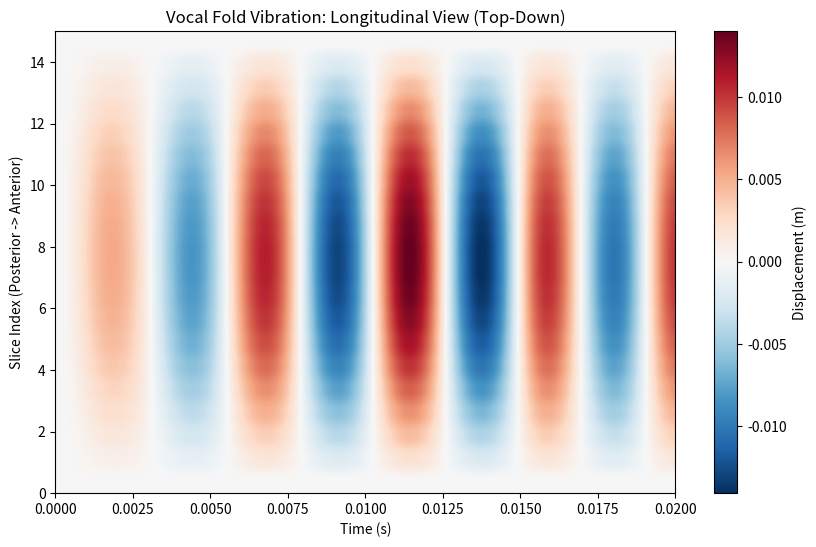
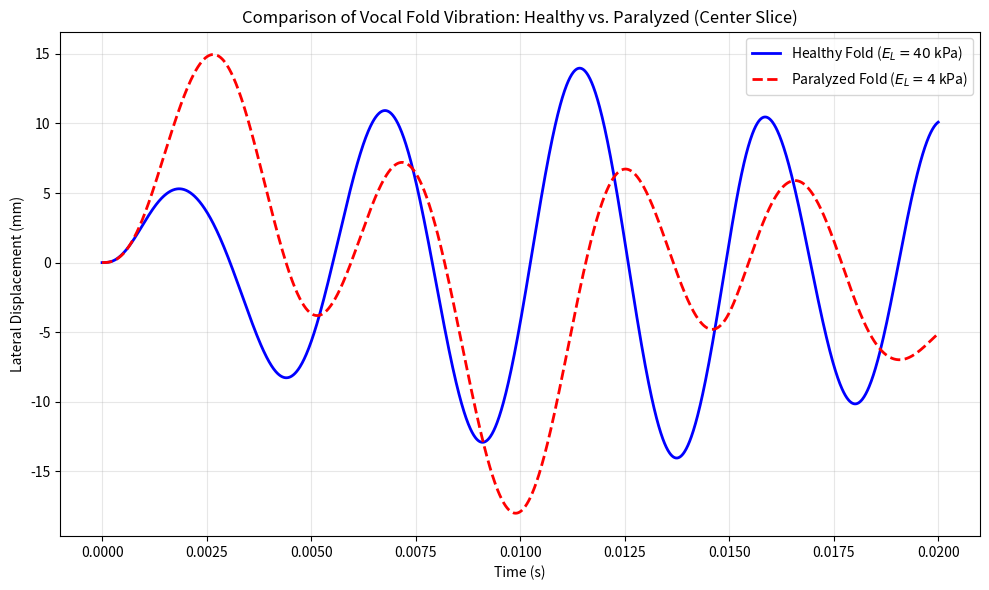
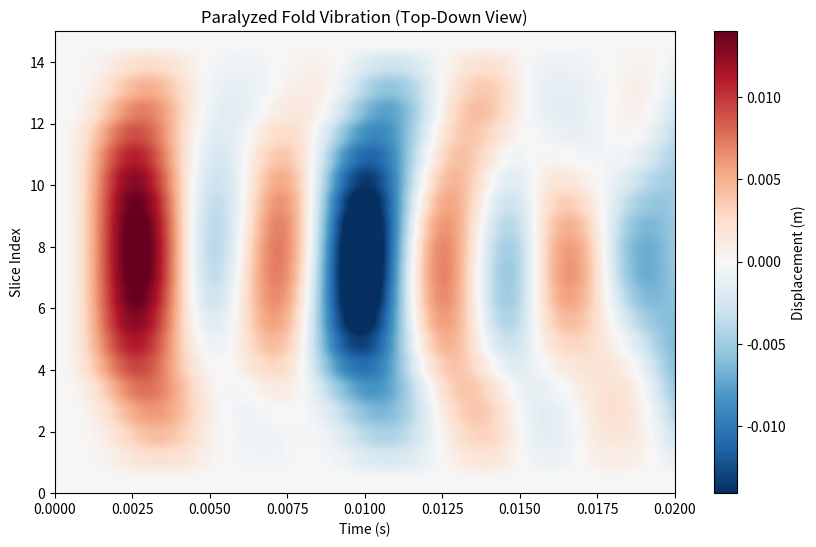

These figures' Python source, in order:
import numpy as np
import matplotlib.pyplot as plt


class CoupledVocalFoldSimulation:
    def __init__(self, num_slices=20, dt=1e-5, total_time=0.02, E_L=40000.0, label="Healthy"):
        """
        2.5D Simulation with Longitudinal Coupling.
        Allows customizing Longitudinal Stiffness (E_L) to simulate paralysis.
        """
        self.label = label
        self.dt = dt
        self.num_steps = int(total_time / dt)
        self.time = np.linspace(0, total_time, self.num_steps)
        self.num_slices = num_slices
        self.L_vf = 0.015 
        self.dy = self.L_vf / num_slices 

        # Material Properties
        self.rho = 1040.0
        self.E_t = 5000.0      # Transverse Stiffness (remains similar)
        self.E_L = E_L         # Longitudinal Stiffness (Variable)
        self.nu_t = 0.4
        self.nu_L = 0.3
        
        # Longitudinal Shear Modulus (mu') scales with E_L in this simplified model
        # assumption: Shear stiffness drops with muscle tone loss
        self.mu_L = E_L / 2.5 

        # Derived Transverse Shear Modulus (mu)
        self.mu = self.E_t / (2 * (1 + self.nu_t))

        # Stiffness Coefficients c1, c2
        self.alpha = self.E_L / self.E_t
        denom = self.alpha * (1 - self.nu_t) - 2 * self.nu_L**2
        self.c1 = (2 * (self.alpha - self.nu_L**2)) / denom
        
        self.subglottal_pressure = 800.0 

    def element_matrices(self, coords):
        """ Calculate 2D element matrices for a single slice. """
        x, z = coords[:, 0], coords[:, 1]
        b = np.array([z[1]-z[2], z[2]-z[0], z[0]-z[1]])
        c = np.array([x[2]-x[1], x[0]-x[2], x[1]-x[0]])
        Area = 0.5 * np.abs(x[0]*(z[1]-z[2]) + x[1]*(z[2]-z[0]) + x[2]*(z[0]-z[1]))
        
        # Stiffness (K)
        K_el = np.zeros((3, 3))
        for i in range(3):
            for j in range(3):
                val = (self.mu * self.dy / (4 * Area)) * (self.c1 * b[i] * b[j] + c[i] * c[j])
                K_el[i, j] = val
        
        # Mass (M)
        M_el = np.zeros((3, 3))
        const_mass = (self.rho * Area * self.dy) / 12.0
        for i in range(3):
            M_el[i, i] = 2 * const_mass
            for j in range(i+1, 3):
                M_el[i, j] = M_el[j, i] = const_mass
                
        return K_el, M_el, Area

    def run_simulation(self):
        coords = np.array([[0.0, 0.0], [0.005, 0.0], [0.0, 0.005]]) 
        K_slice, M_slice, Area = self.element_matrices(coords)
        
        # Damping (Rayleigh)
        D_slice = 0.001 * K_slice + 1.0 * M_slice 
        M_inv = np.linalg.inv(M_slice)

        active_slices = range(1, self.num_slices - 1)
        U = np.zeros((self.num_slices, 3)) 
        U_prev = np.zeros((self.num_slices, 3))
        history = np.zeros((self.num_steps, self.num_slices))

        for t_idx, t in enumerate(self.time):
            F_net = np.zeros((self.num_slices, 3))
            
            for k in active_slices:
                # Aerodynamic Force (Same driver for both to isolate material effect)
                if 5 <= k <= 15 and t < 0.015: 
                    force_mag = self.subglottal_pressure * 0.00005 * np.sin(2*np.pi*200*t)
                    F_net[k, 1] += force_mag 
                
                f_elastic = -np.dot(K_slice, U[k])
                F_net[k] += f_elastic

                vel = (U[k] - U_prev[k]) / self.dt
                f_damping = -np.dot(D_slice, vel)
                F_net[k] += f_damping

                # String Forces (Longitudinal)
                k_long = (self.mu_L * Area) / self.dy 
                f_string = k_long * (U[k+1] - U[k]) + k_long * (U[k-1] - U[k])
                F_net[k] += f_string

            U_next = np.zeros_like(U)
            for k in active_slices:
                acc = np.dot(M_inv, F_net[k])
                U_next[k] = 2*U[k] - U_prev[k] + acc * self.dt**2
            
            U_next[0] = 0
            U_next[-1] = 0
            U_prev = U.copy()
            U = U_next.copy()
            history[t_idx, :] = U[:, 1]

        return self.time, history

# Run
sim = CoupledVocalFoldSimulation()
t, data = sim.run_simulation()

# Plot
plt.figure(figsize=(10, 6))
# Create a heatmap: X-axis = Slices (Anterior-Posterior), Y-axis = Time
plt.imshow(data.T, aspect='auto', extent=[0, 0.02, 0, 15], origin='lower', cmap='RdBu_r')
plt.colorbar(label='Displacement (m)')
plt.title('Vocal Fold Vibration: Longitudinal View (Top-Down)')
plt.xlabel('Time (s)')
plt.ylabel('Slice Index (Posterior -> Anterior)')
plt.show()

# --- Compare Healthy vs Paralyzed ---

# 1. Healthy Fold (High Tension/Stiffness)
# E_L = 40 kPa (Active Muscle)
sim_healthy = CoupledVocalFoldSimulation(E_L=40000.0, label="Healthy")
t, data_healthy = sim_healthy.run_simulation()

# 2. Paralyzed Fold (Loss of Tension/Stiffness)
# E_L = 4 kPa (Passive/Atrophied Muscle - 10x reduction)
# According to report: "lowering the longitudinal stiffness E'"
sim_paralyzed = CoupledVocalFoldSimulation(E_L=4000.0, label="Paralyzed")
t, data_paralyzed = sim_paralyzed.run_simulation()

# --- Visualization ---
# Plot Center Slice (Slice 10) for direct comparison
plt.figure(figsize=(10, 6))
plt.plot(t, data_healthy[:, 10] * 1000, 'b-', linewidth=2, label='Healthy Fold ($E_L=40$ kPa)')
plt.plot(t, data_paralyzed[:, 10] * 1000, 'r--', linewidth=2, label='Paralyzed Fold ($E_L=4$ kPa)')

plt.title("Comparison of Vocal Fold Vibration: Healthy vs. Paralyzed (Center Slice)")
plt.xlabel("Time (s)")
plt.ylabel("Lateral Displacement (mm)")
plt.grid(True, alpha=0.3)
plt.legend()
plt.tight_layout()
plt.show()

# Plot Heatmap of Paralyzed Fold to show "Flaccid" behavior
plt.figure(figsize=(10, 6))
plt.imshow(data_paralyzed.T, aspect='auto', extent=[0, 0.02, 0, 15], origin='lower', cmap='RdBu_r', vmin=np.min(data_healthy), vmax=np.max(data_healthy))
plt.colorbar(label='Displacement (m)')
plt.title('Paralyzed Fold Vibration (Top-Down View)')
plt.xlabel('Time (s)')
plt.ylabel('Slice Index')
plt.show()